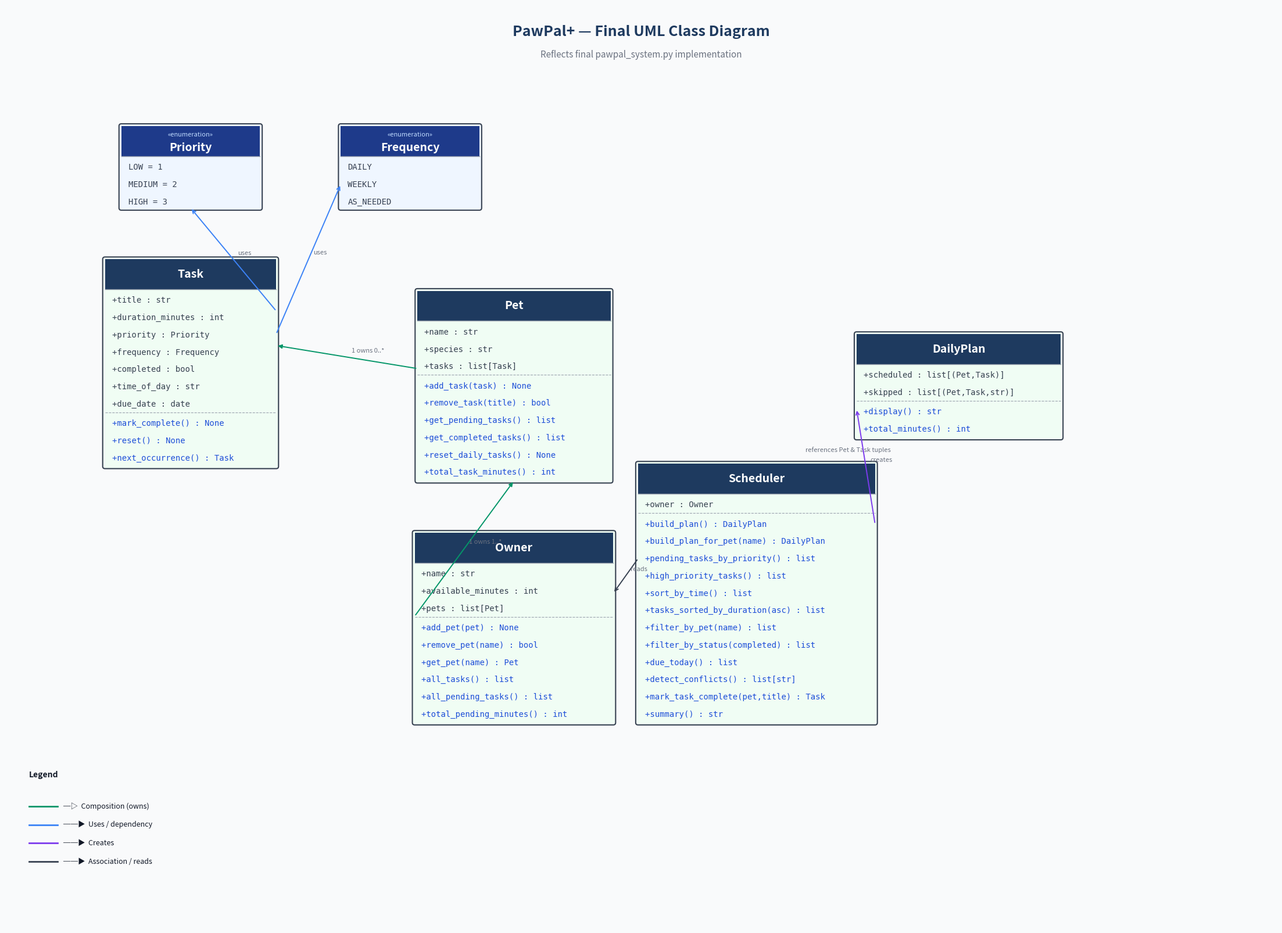

This chart was generated by the following Python code:
"""Render the final PawPal+ UML class diagram to uml_final.png using matplotlib."""

import matplotlib
matplotlib.use("Agg")
import matplotlib.pyplot as plt
import matplotlib.patches as mpatches
from matplotlib.patches import FancyArrowPatch

# ---------------------------------------------------------------------------
# Layout constants
# ---------------------------------------------------------------------------
FIG_W, FIG_H = 22, 16
BOX_PAD   = 0.18      # internal padding inside each box (inches)
FONT_NAME = 14        # name section font size
FONT_ATTR = 10        # attributes / methods font size
HEADER_H  = 0.52      # height of the «stereotype» + name header row
ROW_H     = 0.30      # height per attribute/method line

ENUM_COLOR   = "#EFF6FF"   # light blue tint for enums
CLASS_COLOR  = "#F0FDF4"   # light green tint for classes
BORDER       = "#374151"
HEADER_FILL  = "#1E3A5F"   # dark navy header band
ENUM_HEADER  = "#1E3A8A"
DIVIDER      = "#9CA3AF"
TEXT_LIGHT   = "white"
TEXT_DARK    = "#111827"
METHOD_COLOR = "#1D4ED8"   # blue for method names
ATTR_COLOR   = "#374151"

# ---------------------------------------------------------------------------
# Helper: draw one class/enum box, return (x, y, w, h) of the outer rect
# ---------------------------------------------------------------------------

def draw_box(ax, cx, cy, name, stereotype, attributes, methods,
             box_color=CLASS_COLOR, hdr_color=HEADER_FILL):
    """
    Draw a UML class box centred at (cx, cy).
    Returns (left, bottom, width, total_height).
    """
    n_attr = len(attributes)
    n_meth = len(methods)

    # Calculate widths
    all_text = (
        [name] +
        [f"  {a}" for a in attributes] +
        [f"  {m}" for m in methods]
    )
    max_chars = max(len(t) for t in all_text)
    box_w = max(2.4, max_chars * 0.095 + 0.4)

    # Calculate heights
    hdr_h   = HEADER_H
    attr_h  = n_attr * ROW_H if n_attr else ROW_H * 0.5
    meth_h  = n_meth * ROW_H if n_meth else 0
    total_h = hdr_h + attr_h + (ROW_H * 0.25 if n_meth else 0) + meth_h

    left   = cx - box_w / 2
    bottom = cy - total_h / 2

    # Outer border
    rect = mpatches.FancyBboxPatch(
        (left, bottom), box_w, total_h,
        boxstyle="round,pad=0.04",
        linewidth=1.5, edgecolor=BORDER, facecolor=box_color, zorder=2
    )
    ax.add_patch(rect)

    # Header band
    hdr_rect = mpatches.Rectangle(
        (left, bottom + total_h - hdr_h), box_w, hdr_h,
        linewidth=0, facecolor=hdr_color, zorder=3
    )
    ax.add_patch(hdr_rect)

    # Stereotype label
    if stereotype:
        ax.text(cx, bottom + total_h - hdr_h * 0.28,
                f"«{stereotype}»",
                ha="center", va="center", fontsize=8, color="#BFDBFE",
                zorder=4, style="italic")
    # Class name
    name_y = bottom + total_h - hdr_h * 0.72 if stereotype else bottom + total_h - hdr_h * 0.5
    ax.text(cx, name_y, name,
            ha="center", va="center", fontsize=FONT_NAME,
            fontweight="bold", color=TEXT_LIGHT, zorder=4)

    # Divider below header
    div_y = bottom + total_h - hdr_h
    ax.plot([left, left + box_w], [div_y, div_y],
            color=DIVIDER, linewidth=1, zorder=4)

    # Attributes
    for i, attr in enumerate(attributes):
        ay = bottom + total_h - hdr_h - ROW_H * (i + 0.65)
        ax.text(left + 0.12, ay, attr,
                ha="left", va="center", fontsize=FONT_ATTR,
                color=ATTR_COLOR, zorder=4, family="monospace")

    # Divider before methods
    if n_meth:
        sep_y = bottom + total_h - hdr_h - attr_h - ROW_H * 0.12
        ax.plot([left, left + box_w], [sep_y, sep_y],
                color=DIVIDER, linewidth=0.8, linestyle="--", zorder=4)
        for j, meth in enumerate(methods):
            my = sep_y - ROW_H * (j + 0.65)
            ax.text(left + 0.12, my, meth,
                    ha="left", va="center", fontsize=FONT_ATTR,
                    color=METHOD_COLOR, zorder=4, family="monospace")

    return left, bottom, box_w, total_h


# ---------------------------------------------------------------------------
# Helper: arrow
# ---------------------------------------------------------------------------

def arrow(ax, x1, y1, x2, y2, style="->", color="#374151", label="", lw=1.4):
    arrowprops = dict(
        arrowstyle=style,
        color=color,
        lw=lw,
        connectionstyle="arc3,rad=0.0",
    )
    ax.annotate("", xy=(x2, y2), xytext=(x1, y1),
                arrowprops=arrowprops, zorder=5)
    if label:
        mx, my = (x1 + x2) / 2, (y1 + y2) / 2
        ax.text(mx + 0.08, my + 0.08, label,
                fontsize=8, color="#6B7280", zorder=6, style="italic")


# ---------------------------------------------------------------------------
# Build the figure
# ---------------------------------------------------------------------------

fig, ax = plt.subplots(figsize=(FIG_W, FIG_H))
ax.set_xlim(0, FIG_W)
ax.set_ylim(0, FIG_H)
ax.axis("off")
fig.patch.set_facecolor("#F9FAFB")

# Title
ax.text(FIG_W / 2, FIG_H - 0.45, "PawPal+ — Final UML Class Diagram",
        ha="center", va="center", fontsize=18, fontweight="bold",
        color=HEADER_FILL)
ax.text(FIG_W / 2, FIG_H - 0.85,
        "Reflects final pawpal_system.py implementation",
        ha="center", va="center", fontsize=11, color="#6B7280", style="italic")

# ---------------------------------------------------------------------------
# Positions  (cx, cy)
# ---------------------------------------------------------------------------

# Row 1 (top): enums
PRI_X, PRI_Y   = 3.2,  13.2
FREQ_X, FREQ_Y = 7.0,  13.2

# Row 2: Task, Pet
TASK_X, TASK_Y  = 3.2,  9.8
PET_X,  PET_Y   = 8.8,  9.4

# Row 3: Owner, DailyPlan
OWN_X,  OWN_Y   = 8.8,  5.2
PLAN_X, PLAN_Y  = 16.5, 9.4

# Row 4: Scheduler (centre)
SCH_X,  SCH_Y   = 13.0, 5.8

# ---------------------------------------------------------------------------
# Draw boxes
# ---------------------------------------------------------------------------

# Priority enum
p_l, p_b, p_w, p_h = draw_box(
    ax, PRI_X, PRI_Y, "Priority", "enumeration",
    ["LOW = 1", "MEDIUM = 2", "HIGH = 3"], [],
    box_color=ENUM_COLOR, hdr_color=ENUM_HEADER
)

# Frequency enum
f_l, f_b, f_w, f_h = draw_box(
    ax, FREQ_X, FREQ_Y, "Frequency", "enumeration",
    ["DAILY", "WEEKLY", "AS_NEEDED"], [],
    box_color=ENUM_COLOR, hdr_color=ENUM_HEADER
)

# Task
t_l, t_b, t_w, t_h = draw_box(
    ax, TASK_X, TASK_Y, "Task", None,
    [
        "+title : str",
        "+duration_minutes : int",
        "+priority : Priority",
        "+frequency : Frequency",
        "+completed : bool",
        "+time_of_day : str",
        "+due_date : date",
    ],
    [
        "+mark_complete() : None",
        "+reset() : None",
        "+next_occurrence() : Task",
    ]
)

# Pet
pet_l, pet_b, pet_w, pet_h = draw_box(
    ax, PET_X, PET_Y, "Pet", None,
    ["+name : str", "+species : str", "+tasks : list[Task]"],
    [
        "+add_task(task) : None",
        "+remove_task(title) : bool",
        "+get_pending_tasks() : list",
        "+get_completed_tasks() : list",
        "+reset_daily_tasks() : None",
        "+total_task_minutes() : int",
    ]
)

# Owner
own_l, own_b, own_w, own_h = draw_box(
    ax, OWN_X, OWN_Y, "Owner", None,
    ["+name : str", "+available_minutes : int", "+pets : list[Pet]"],
    [
        "+add_pet(pet) : None",
        "+remove_pet(name) : bool",
        "+get_pet(name) : Pet",
        "+all_tasks() : list",
        "+all_pending_tasks() : list",
        "+total_pending_minutes() : int",
    ]
)

# DailyPlan
dp_l, dp_b, dp_w, dp_h = draw_box(
    ax, PLAN_X, PLAN_Y, "DailyPlan", None,
    [
        "+scheduled : list[(Pet,Task)]",
        "+skipped : list[(Pet,Task,str)]",
    ],
    [
        "+display() : str",
        "+total_minutes() : int",
    ]
)

# Scheduler
sch_l, sch_b, sch_w, sch_h = draw_box(
    ax, SCH_X, SCH_Y, "Scheduler", None,
    ["+owner : Owner"],
    [
        "+build_plan() : DailyPlan",
        "+build_plan_for_pet(name) : DailyPlan",
        "+pending_tasks_by_priority() : list",
        "+high_priority_tasks() : list",
        "+sort_by_time() : list",
        "+tasks_sorted_by_duration(asc) : list",
        "+filter_by_pet(name) : list",
        "+filter_by_status(completed) : list",
        "+due_today() : list",
        "+detect_conflicts() : list[str]",
        "+mark_task_complete(pet,title) : Task",
        "+summary() : str",
    ]
)

# ---------------------------------------------------------------------------
# Arrows
# ---------------------------------------------------------------------------

# Task --> Priority  (uses)
arrow(ax, TASK_X + t_w/2, TASK_Y + 0.9, PRI_X, PRI_Y - p_h/2,
      style="->", color="#3B82F6", label="uses")

# Task --> Frequency  (uses)
arrow(ax, TASK_X + t_w/2, TASK_Y + 0.5, FREQ_X - f_w/2, FREQ_Y - 0.3,
      style="->", color="#3B82F6", label="uses")

# Pet *-- Task  (composition: Pet owns Tasks)
arrow(ax, PET_X - pet_w/2, PET_Y + 0.3, TASK_X + t_w/2, TASK_Y + 0.3,
      style="-|>", color="#059669", label="1 owns 0..*")

# Owner *-- Pet  (composition: Owner owns Pets)
arrow(ax, OWN_X - own_w/2, OWN_Y + 0.2, PET_X, PET_Y - pet_h/2,
      style="-|>", color="#059669", label="1 owns 1..*")

# Scheduler --> Owner  (reads)
arrow(ax, SCH_X - sch_w/2, SCH_Y + 0.6, OWN_X + own_w/2, OWN_Y + 0.6,
      style="->", color=BORDER, label="reads")

# Scheduler ..> DailyPlan  (creates)
arrow(ax, SCH_X + sch_w/2, SCH_Y + 1.2, PLAN_X - dp_w/2, PLAN_Y - 0.4,
      style="->", color="#7C3AED", label="creates")

# DailyPlan --> Pet/Task  (references — single label on the box)
ax.text(PLAN_X - dp_w/2 - 0.15, PLAN_Y - dp_h/2 - 0.25,
        "references Pet & Task tuples",
        fontsize=8, color="#6B7280", style="italic", ha="center")

# ---------------------------------------------------------------------------
# Legend
# ---------------------------------------------------------------------------
legend_x, legend_y = 0.4, 2.1
ax.text(legend_x, legend_y + 0.5, "Legend", fontsize=10,
        fontweight="bold", color=TEXT_DARK)
items = [
    ("#059669", "─▷  Composition (owns)"),
    ("#3B82F6", "──▶  Uses / dependency"),
    ("#7C3AED", "──▶  Creates"),
    (BORDER,    "──▶  Association / reads"),
]
for i, (color, label) in enumerate(items):
    ax.plot([legend_x, legend_x + 0.5], [legend_y - i * 0.32, legend_y - i * 0.32],
            color=color, lw=2)
    ax.text(legend_x + 0.6, legend_y - i * 0.32, label,
            fontsize=9, va="center", color=TEXT_DARK)

# ---------------------------------------------------------------------------
# Save
# ---------------------------------------------------------------------------
plt.tight_layout(pad=0.5)
plt.savefig("uml_final.png", dpi=150, bbox_inches="tight",
            facecolor=fig.get_facecolor())
print("Saved uml_final.png")
